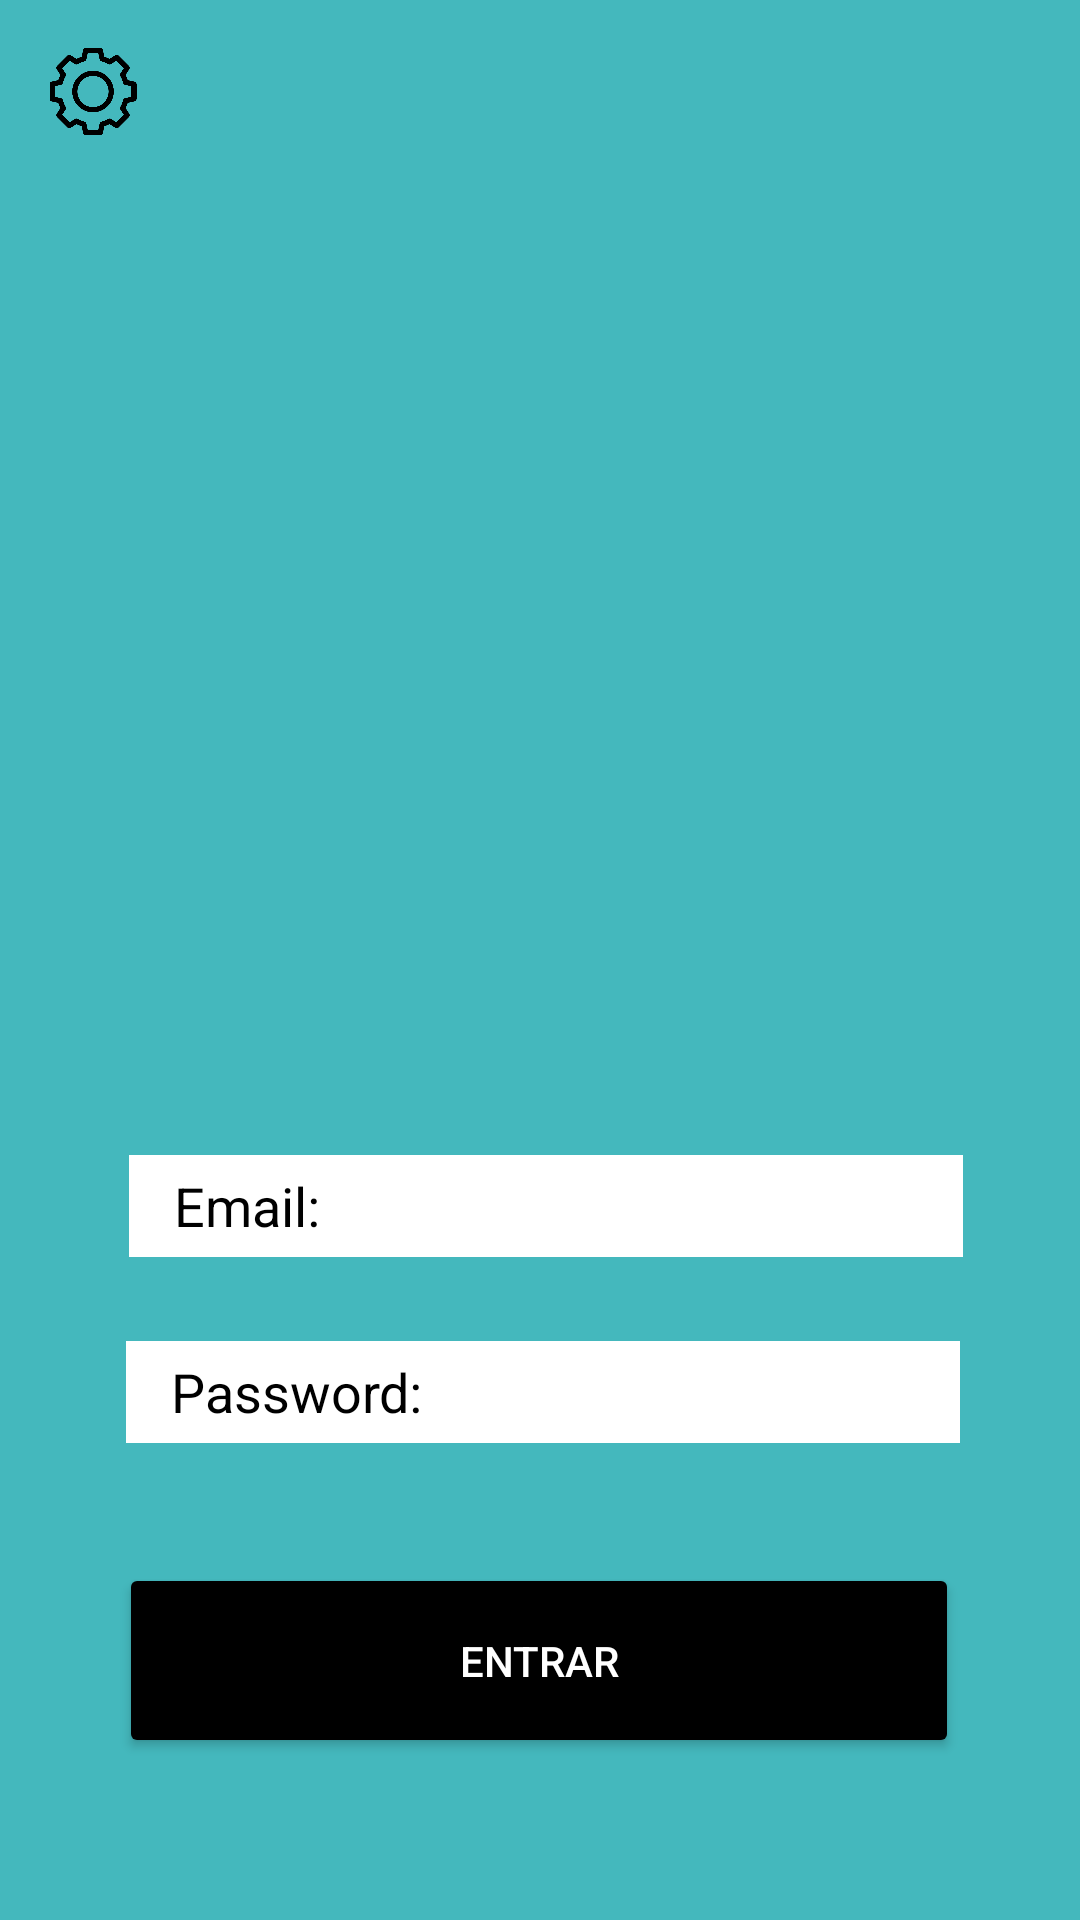

Layout XML and referenced resources for this Android screen:
<!-- AndroidManifest.xml: application theme Theme.ExamenFInal -->
<!-- res/layout/activity_ingresar.xml -->
<?xml version="1.0" encoding="utf-8"?>
<androidx.constraintlayout.widget.ConstraintLayout xmlns:android="http://schemas.android.com/apk/res/android"
    xmlns:app="http://schemas.android.com/apk/res-auto"
    xmlns:tools="http://schemas.android.com/tools"
    android:layout_width="match_parent"
    android:layout_height="match_parent"
    tools:context=".Ingresar"
    android:background="@color/fondo">

    <ImageView
        android:id="@+id/imageView3"
        android:layout_width="246dp"
        android:layout_height="309dp"
        android:layout_marginTop="32dp"
        android:src="@drawable/logo_welcome"
        app:layout_constraintEnd_toEndOf="parent"
        app:layout_constraintHorizontal_bias="0.496"
        app:layout_constraintStart_toStartOf="parent"
        app:layout_constraintTop_toTopOf="parent" />

    <Button
        android:id="@+id/btnEntrar"
        android:layout_width="280dp"
        android:layout_height="65dp"
        android:layout_marginTop="40dp"
        android:backgroundTint="#000000"
        android:onClick="onClick"
        android:text="@string/Entrar"
        android:textColor="#FFFFFF"
        app:cornerRadius="40dp"
        app:layout_constraintBottom_toBottomOf="parent"
        app:layout_constraintEnd_toEndOf="parent"
        app:layout_constraintHorizontal_bias="0.496"
        app:layout_constraintStart_toStartOf="parent"
        app:layout_constraintTop_toBottomOf="@+id/editPass"
        app:layout_constraintVertical_bias="0.0"
        tools:textColorHint="#FFFFFF" />

    <EditText
        android:id="@+id/edtEmail"
        android:layout_width="278dp"
        android:layout_height="34dp"
        android:layout_marginTop="44dp"
        android:width="278sp"
        android:background="@color/white"
        android:paddingLeft="15sp"
        android:hint="Email:"
        android:textColorHint="@color/black"
        android:textColor="#000000"
        app:layout_constraintEnd_toEndOf="parent"
        app:layout_constraintHorizontal_bias="0.526"
        app:layout_constraintStart_toStartOf="parent"
        app:layout_constraintTop_toBottomOf="@+id/imageView3" />

    <EditText
        android:id="@+id/editPass"
        android:layout_width="278dp"
        android:layout_height="34dp"
        android:layout_marginTop="28dp"
        android:width="278sp"
        android:background="@color/white"
        android:ems="10"
        android:inputType="text"
        android:paddingLeft="15sp"
        android:hint="Password:"
        android:textColorHint="@color/black"
        android:textColor="#000000"
        app:layout_constraintEnd_toEndOf="parent"
        app:layout_constraintHorizontal_bias="0.511"
        app:layout_constraintStart_toStartOf="parent"
        app:layout_constraintTop_toBottomOf="@+id/edtEmail" />

    <ImageView
        android:id="@+id/imageView4"
        android:layout_width="30dp"
        android:layout_height="29dp"
        android:layout_marginStart="16dp"
        android:layout_marginTop="16dp"
        android:src="@drawable/ranura"
        android:onClick="Opciones"
        app:layout_constraintStart_toStartOf="parent"
        app:layout_constraintTop_toTopOf="parent" />
</androidx.constraintlayout.widget.ConstraintLayout>
<!-- resources referenced by this layout -->
<resources>
  <color name="black">#FF000000</color>
  <color name="fondo">#44B8BD</color>
  <color name="white">#FFFFFFFF</color>
  <!-- drawable ranura: png bitmap (drawable, 35671 bytes) -->
  <string name="Entrar">Entrar</string>
  <style name="Theme.ExamenFInal" parent="Theme.MaterialComponents.DayNight.NoActionBar">
          
          <item name="colorPrimary">@color/black</item>
          <item name="colorPrimaryVariant">@color/black</item>
          <item name="colorOnPrimary">@color/white</item>
          
          <item name="colorSecondary">@color/teal_200</item>
          <item name="colorSecondaryVariant">@color/teal_700</item>
          <item name="colorOnSecondary">@color/black</item>
          
          <item name="android:statusBarColor">?attr/colorPrimaryVariant</item>
          
      </style>
  <color name="teal_200">#FF03DAC5</color>
  <color name="teal_700">#FF018786</color>
</resources>
